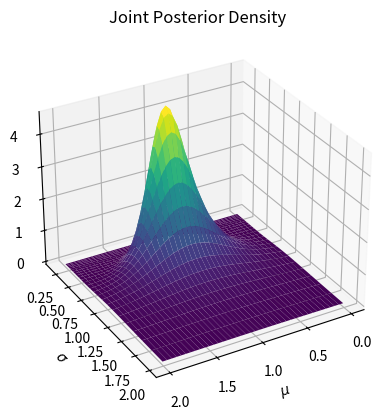
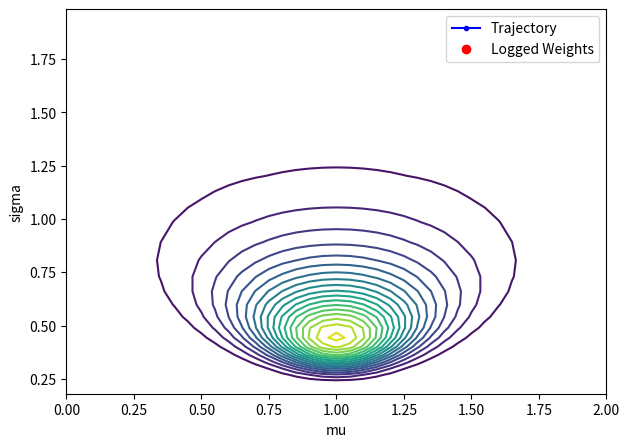

Reproduce these figures in Python, in order. (Note: this script raises an exception after producing the figures.)
###########################################################################################
#  Markov Chain Monte Carlo - Gibbs Sampling
#
#  References
#
#   * Chapter 29 in "Information Theory, Inference, and Learning Algorithms", David MacKay
#     https://www.inference.org.uk/itprnn/book.html
#   * Lecture Video 12 @ 1:08:20
#     https://www.inference.org.uk/itprnn_lectures/12_mackay.mp4
#   * Old octave demo (DEMOskye):
#     https://www.inference.org.uk/mackay/itprnn/code/gibbsdemo/
#
###########################################################################################


import numpy as np
import matplotlib.pyplot as plt
from scipy.stats import gamma


def inverse_gamma_sample(N, a):
    beta = gamma_sample_scaled(0.5 * (N - 3.0), a)
    return np.sqrt(1.0 / beta)


def gamma_sample_scaled(N, a):
    return gamma_sample(N) / a


def gamma_sample(a):
    return gamma.rvs(a + 1, scale=1)


def compute_posterior(mu, sigma, xbar, v, N, exponent):
    D = N * ((mu - xbar) ** 2 + v) / (2 * sigma**2)
    S = sigma**exponent
    return np.exp(-D) / S


def plot_contour(wlt, wl, zz):
    plt.clf()
    if zz is not None and len(zz) >= 3:
        x, y, z = zz
        plt.contour(x, y, z, 20)
    if wlt is not None:
        plt.plot(wlt[:, 0], wlt[:, 1], "b.-", label="Trajectory")
    if wl is not None:
        plt.plot(wl[:, 0], wl[:, 1], "ro", label="Logged Weights")
    plt.xlabel("mu")
    plt.ylabel("sigma")
    plt.legend()
    plt.show(block=False)


def step_plot(state, mu, sigma):
    if state["doplot"]:
        plot_contour(state["wlt"], state["wl"], state["zz"])
        ans = input("ready? (0 to skip plotting): ")
        if ans == "0":
            state["doplot"] = False


def gibbs_sampler(state):
    sN = np.sqrt(state["N"])
    mu, sigma = state["mu"], state["sigma"]

    for _ in range(state["L"]):
        step_plot(state, mu, sigma)

        mu = state["xbar"] + np.random.randn() * sigma / sN
        if state["wltlog"]:
            state["wlt"][state["ltt"], :] = [mu, sigma, -0.5, state["ltt"]]
            state["ltt"] += 1

        step_plot(state, mu, sigma)

        sigma = inverse_gamma_sample(
            state["N"] + 1, 0.5 * state["N"] * ((mu - state["xbar"]) ** 2 + state["v"])
        )

        if state["wltlog"]:
            state["wlt"][state["ltt"], :] = [mu, sigma, -0.5, state["ltt"]]
            state["ltt"] += 1

        state["T"] += 1
        state["wl"][state["logtime"], :] = [mu, sigma, -0.5, state["T"]]
        state["logtime"] += 1

        if state["verbose"]:
            print(f"[mu, sigma] = [{mu}, {sigma}]")

    return mu, sigma


def demo_skye():
    # Configuration and logging
    state = {
        "mu": 0.1,
        "sigma": 1.0,
        "xbar": 1.0,
        "v": 0.2,
        "N": 5,
        "L": 30,
        "T": 0,
        "logtime": 0,
        "ltt": 0,
        "wl": np.full((70, 4), np.nan),  # weight vector log
        "wlt": np.full((100, 4), np.nan),  # trajectory log
        "wltlog": True,
        "verbose": False,
        "doplot": True,
        "zz": None,
    }

    # Posterior surface setup
    xmin, xmax, dx = 0, 2.0, 0.05
    smin, smax, dls = 0.18, 1.8, 0.1
    x = np.arange(xmin, xmax + dx, dx)
    ls = np.arange(np.log(smin), np.log(smax) + dls, dls)
    s = np.exp(ls)
    X, S = np.meshgrid(x, s)
    D = np.outer(
        np.ones(len(s)), state["N"] * ((x - state["xbar"]) ** 2 + state["v"])
    ) / (2 * np.outer(s**2, np.ones(len(x))))
    exponent = state["N"]
    Z = np.exp(-D) / np.outer(s**exponent, np.ones(len(x)))

    fig = plt.figure(1)
    plt.clf()
    ax = fig.add_subplot(111, projection="3d")
    ax.plot_surface(X, S, Z, cmap="viridis", edgecolor="none", shade=True)
    ax.set_xlabel(r"$\mu$")
    ax.set_ylabel(r"$\sigma$")
    ax.set_zlabel(r"$P(\mu, \sigma)$")
    ax.set_title("Joint Posterior Density")
    ax.view_init(30, 60)
    plt.grid(True)
    plt.show(block=False)

    input("Ready for contour plot? ")

    plt.figure(2)
    plt.clf()
    plt.contour(X, S, Z, 10)
    plt.xlabel(r"$\mu$")
    plt.ylabel(r"$\sigma$")
    plt.title("Posterior Contours")
    plt.tight_layout()
    plt.show(block=False)

    state["zz"] = (X, S, Z)
    np.random.seed(1123456)

    # Gibbs sampling
    mu, sigma = gibbs_sampler(state)

    # Final plot
    fig = plt.figure(3)
    plt.clf()
    ax = fig.add_subplot(111, projection="3d")
    ax.plot_surface(X, S, Z, cmap="viridis", edgecolor="none", alpha=0.6)
    ax.set_xlabel(r"$\mu$")
    ax.set_ylabel(r"$\sigma$")
    ax.set_zlabel(r"$P(\mu, \sigma)$")
    ax.set_title("Gibbs Samples on Posterior")
    ax.view_init(30, 60)

    wl = state["wl"][~np.isnan(state["wl"][:, 0])]
    wlt = state["wlt"][~np.isnan(state["wlt"][:, 0])]
    exponent = state["N"]

    z_samples = compute_posterior(
        wl[:, 0], wl[:, 1], state["xbar"], state["v"], state["N"], exponent
    )
    ax.plot3D(wl[:, 0], wl[:, 1], z_samples, "gx", label="Samples")

    if wlt.shape[0] > 0:
        ax.plot3D(
            wlt[: state["ltt"], 0],
            wlt[: state["ltt"], 1],
            wlt[: state["ltt"], 2],
            "ro",
            label="Trajectory",
        )

    ax.legend()
    plt.grid(True)
    plt.show()


if __name__ == "__main__":
    demo_skye()
